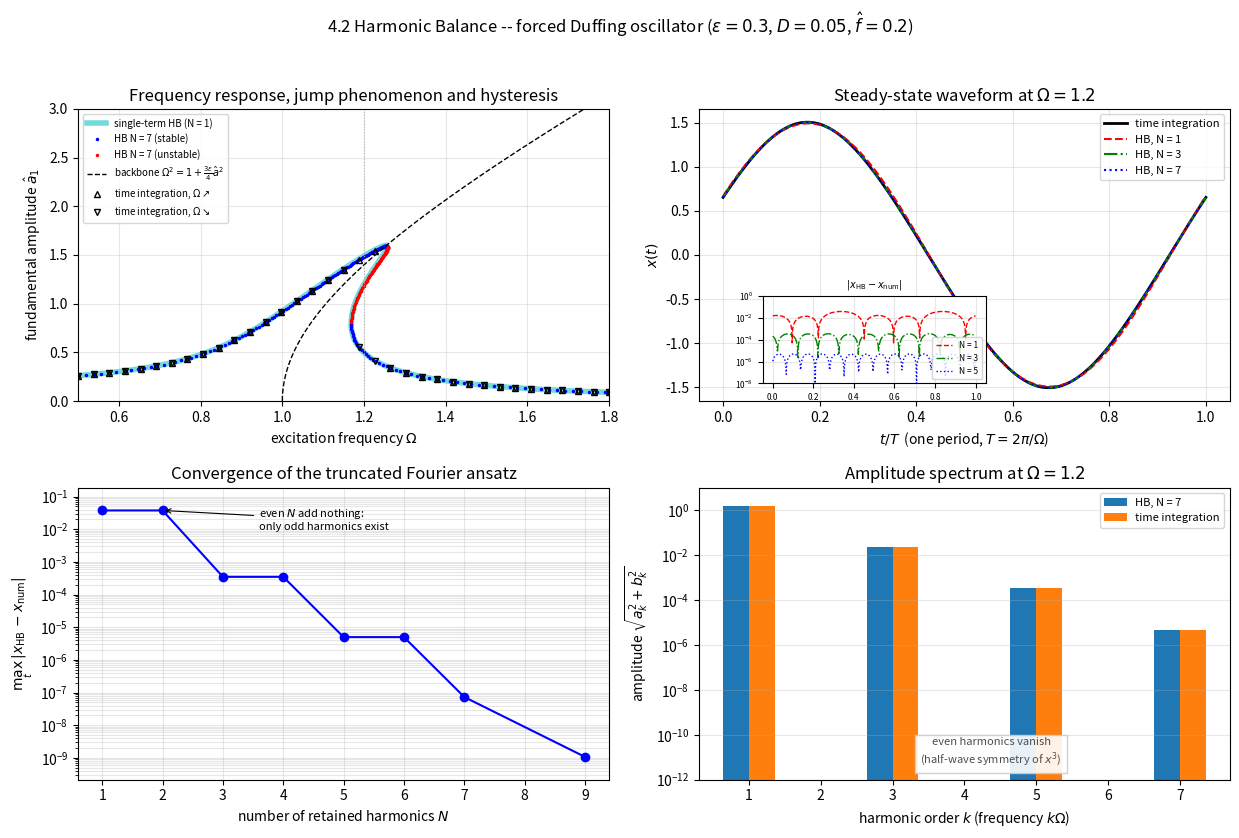

Write the Python code that produced this figure.
"""
4.2 Harmonic Balance
====================

Multi-term harmonic balance (HB) for the damped, harmonically forced Duffing
oscillator

    x'' + 2*D*x' + x + eps*x**3 = f_hat*cos(Omega*t)          (omega_0 = 1)

The steady-state periodic response is written as a truncated Fourier series

    x(t) = sum_{k=1..N} ( a_k*cos(k*Omega*t) + b_k*sin(k*Omega*t) ),

inserted into the equation of motion, and the residual is projected onto every
retained basis function (Galerkin projection).  The cubic force is *not*
expanded by hand: it is evaluated in the time domain on a sample of the period
and transformed back with an FFT.  This is the Alternating Frequency/Time (AFT)
method, so exactly the same code works for any other nonlinearity.

The script produces four panels:

  (1) Frequency response.  The single-term (N = 1) amplitude equation
      (1 - Om^2 + 3*eps/4*a^2)^2 + (2*D*Om)^2 = (f_hat/a)^2
      is solved exactly for Om(a) and gives the classical bent resonance curve
      with its two folds.  On top of it the N-harmonic branch obtained by
      pseudo-arclength continuation is drawn, together with the amplitude of
      the fundamental measured from brute-force time integration during an
      upward and a downward frequency sweep -- the sweeps show the jump
      phenomenon and the hysteresis loop.
  (2) Waveform on the upper branch at a fixed excitation frequency: HB with
      N = 1, 3 and 7 harmonics against the numerically integrated steady state.
      The N = 1 error is essentially the discarded 3*Omega component.
  (3) Convergence: maximum waveform error of the N-term HB solution with
      respect to the time integration, plotted over N (logarithmic axis).
      The error drops geometrically and stagnates at the integration accuracy.
  (4) Amplitude spectrum of the converged solution: only odd harmonics are
      present, because the cubic force preserves the half-wave symmetry, and
      the amplitudes decay by roughly one order of magnitude per odd harmonic.

Runtime is roughly ten seconds; the time-integration sweeps dominate it.
Increasing N_SWEEP or N_PERIODS_TRANSIENT makes the script noticeably slower.
"""

import numpy as np
import matplotlib.pyplot as plt
from scipy.integrate import solve_ivp
from scipy.optimize import root

# ----------------------------------------------------------------------
# Parameters -- change these to explore the model
# ----------------------------------------------------------------------
EPS = 0.3          # cubic stiffness coefficient (>0: hardening spring)
D = 0.05           # damping ratio (normalised, D << 1)
F_HAT = 0.2        # forcing amplitude
OM_MIN, OM_MAX = 0.5, 1.8   # frequency window of interest

N_HB = 7           # number of harmonics in the "converged" HB solution
N_LIST = [1, 2, 3, 4, 5, 6, 7, 9]   # truncation orders used in the study
N_AFT = 256        # time samples per period used by the AFT/FFT step

OM_WAVE = 1.20     # frequency for the waveform comparison (upper branch)

# time integration settings
N_PERIODS_TRANSIENT = 80    # periods discarded before the steady state is read
N_SWEEP = 35                # frequencies per sweep direction (drives the runtime)
RTOL, ATOL = 1e-9, 1e-11    # tolerances of the Runge-Kutta integrator
# the waveform used as the reference of the convergence study is integrated
# with much tighter tolerances, otherwise the integration error would mask the
# truncation error of the high-order HB solutions
RTOL_REF, ATOL_REF = 1e-13, 1e-14
N_PERIODS_REF = 300

# continuation settings
DS = 0.02          # arclength step
MAX_STEPS = 4000   # safety limit for the continuation loop


# ----------------------------------------------------------------------
# Harmonic balance with the AFT (Alternating Frequency/Time) method
# ----------------------------------------------------------------------
def hb_unpack(z):
    """Split the unknown vector z = [a_1, b_1, a_2, b_2, ...] into a, b."""
    return z[0::2], z[1::2]


def hb_waveform(z, om, t):
    """Evaluate the truncated Fourier series at the times t."""
    a, b = hb_unpack(z)
    k = np.arange(1, len(a) + 1)[:, None]
    ph = k * om * np.atleast_1d(t)[None, :]
    return (a[:, None] * np.cos(ph) + b[:, None] * np.sin(ph)).sum(axis=0)


def fourier_coeffs(g, n_harm):
    """Fourier cosine/sine coefficients of one period sampled at N_AFT points.

    g contains the samples of a periodic signal at theta = 2*pi*j/M.  The
    returned c[k], s[k] are the coefficients of cos(k*theta) and sin(k*theta)
    for k = 1..n_harm.  This is the "time -> frequency" half of the AFT step.
    """
    m = g.size
    gk = np.fft.rfft(g)[1:n_harm + 1]
    return 2.0 * gk.real / m, -2.0 * gk.imag / m


def hb_residual(z, om, n_harm):
    """Galerkin residual of the Duffing equation for the Fourier unknowns z.

    For every harmonic k the projections of
        x'' + 2*D*x' + x + eps*x^3 - f_hat*cos(Om*t)
    onto cos(k*Om*t) and sin(k*Om*t) must vanish.  The linear terms are
    differentiated analytically, the cubic force is evaluated in the time
    domain and transformed back (AFT), so no trigonometric expansion is needed.
    """
    a, b = hb_unpack(z)
    k = np.arange(1, n_harm + 1)

    # nonlinear force: frequency -> time -> nonlinearity -> frequency
    theta = 2.0 * np.pi * np.arange(N_AFT) / N_AFT
    ph = k[:, None] * theta[None, :]
    x = (a[:, None] * np.cos(ph) + b[:, None] * np.sin(ph)).sum(axis=0)
    c_nl, s_nl = fourier_coeffs(EPS * x ** 3, n_harm)

    lin = 1.0 - (k * om) ** 2          # inertia + linear stiffness
    res_cos = lin * a + 2.0 * D * om * k * b + c_nl
    res_sin = lin * b - 2.0 * D * om * k * a + s_nl
    res_cos[0] -= F_HAT                # forcing acts on the first cosine only

    out = np.empty_like(z)
    out[0::2] = res_cos
    out[1::2] = res_sin
    return out


def hb_solve(om, n_harm, guess):
    """Solve the HB equations at a fixed frequency, starting from `guess`.

    Convergence is judged by the residual itself, not by the solver flag: once
    the residual is at the round-off level the flag may report a stalled step
    even though the solution is perfectly converged.
    """
    sol = root(hb_residual, guess, args=(om, n_harm), method="hybr", tol=1e-13)
    ok = np.max(np.abs(hb_residual(sol.x, om, n_harm))) < 1e-10
    return sol.x, ok


def linear_guess(om, n_harm):
    """Initial guess from the linear frequency response (eps = 0)."""
    z = np.zeros(2 * n_harm)
    den = (1.0 - om ** 2) ** 2 + (2.0 * D * om) ** 2
    z[0] = F_HAT * (1.0 - om ** 2) / den
    z[1] = F_HAT * 2.0 * D * om / den
    return z


# ----------------------------------------------------------------------
# Pseudo-arclength continuation of the HB branch
# ----------------------------------------------------------------------
def continue_branch(n_harm, om_start, om_stop):
    """Trace the HB solution branch through the folds.

    The unknown vector is extended by the frequency, y = [z, Om].  A predictor
    step along the branch tangent plus a corrector that solves the HB equations
    together with the arclength constraint allows the continuation to pass the
    turning points, where a plain sweep in Om would fail.
    """
    z0, ok = hb_solve(om_start, n_harm, linear_guess(om_start, n_harm))
    if not ok:
        raise RuntimeError("continuation could not be started")
    dom = 1e-3
    z1, _ = hb_solve(om_start + dom, n_harm, z0)

    y_prev = np.append(z0, om_start)
    y_cur = np.append(z1, om_start + dom)
    ys = [y_prev, y_cur]

    for _ in range(MAX_STEPS):
        tang = y_cur - y_prev
        tang /= np.linalg.norm(tang)
        y_pred = y_cur + DS * tang

        def aug(y):
            r = hb_residual(y[:-1], y[-1], n_harm)
            return np.append(r, tang @ (y - y_cur) - DS)

        sol = root(aug, y_pred, method="hybr", tol=1e-12)
        if not sol.success:
            break
        y_prev, y_cur = y_cur, sol.x
        ys.append(y_cur)
        # stop once the branch has left the window on the high-frequency side
        if y_cur[-1] > om_stop and y_cur[-1] > y_prev[-1]:
            break
    return np.array(ys)


def fundamental_amplitude(z):
    """Amplitude sqrt(a_1^2 + b_1^2) of the fundamental harmonic."""
    return np.hypot(z[0], z[1])


def split_stability(om_branch):
    """Mark the segment between the two folds.

    Between the fold points the continuation runs backwards in Omega.  For the
    single-degree-of-freedom Duffing oscillator this middle segment is exactly
    the unstable branch (a rigorous check would use Floquet/Hill analysis of
    the periodic solution, see chapter 5.2).
    """
    going_up = np.diff(om_branch) > 0
    return np.append(going_up, going_up[-1])


# ----------------------------------------------------------------------
# Reference solution: direct time integration
# ----------------------------------------------------------------------
def duffing_rhs(t, y, om):
    """State-space form of the forced Duffing oscillator."""
    x, v = y
    return [v, -2.0 * D * v - x - EPS * x ** 3 + F_HAT * np.cos(om * t)]


def steady_state(om, y0, n_transient=N_PERIODS_TRANSIENT,
                 rtol=RTOL, atol=ATOL, n_samples=512):
    """Integrate away the transient and return one sampled period.

    Returns (t, x, y_end): the times and displacements of one period after the
    transient, plus the final state (used as the initial condition of the next
    frequency in a sweep, which is what produces the hysteresis).  The period
    is sampled at n_samples+1 equidistant points, so the last point repeats the
    first one and an FFT can use the first n_samples values.
    """
    period = 2.0 * np.pi / om
    t0 = n_transient * period
    t_out = t0 + np.linspace(0.0, period, n_samples + 1)
    sol = solve_ivp(duffing_rhs, [0.0, t_out[-1]], y0, args=(om,),
                    t_eval=t_out, rtol=rtol, atol=atol, method="DOP853")
    return sol.t, sol.y[0], sol.y[:, -1]


def measured_fundamental(t, x, om):
    """Amplitude of the cos/sin(Om*t) component of a sampled periodic signal."""
    # trapezoidal projection over exactly one period (t[-1] repeats t[0])
    w = np.ones_like(t)
    w[0] = w[-1] = 0.5
    tt = t - t[0]
    a = 2.0 / (len(t) - 1) * np.sum(w * x * np.cos(om * tt))
    b = 2.0 / (len(t) - 1) * np.sum(w * x * np.sin(om * tt))
    return np.hypot(a, b)


def frequency_sweep(om_values, y0):
    """Slow frequency sweep: each frequency starts from the previous state."""
    amps = []
    y = np.array(y0, dtype=float)
    for om in om_values:
        t, x, y = steady_state(om, y)
        amps.append(measured_fundamental(t, x, om))
    return np.array(amps)


# ----------------------------------------------------------------------
# Single-term amplitude equation, solved exactly for Omega(a)
# ----------------------------------------------------------------------
def single_term_curve(a_max=3.0, n=800):
    """Exact solution Om(a) of the N = 1 amplitude equation.

    With u = Om^2 and K = 1 + 3*eps/4*a^2 the amplitude equation
    (K - u)^2 + 4*D^2*u = (f_hat/a)^2 is a quadratic in u; both roots are
    kept, so the full multi-valued response curve is obtained.
    """
    a = np.linspace(1e-3, a_max, n)
    k_eff = 1.0 + 0.75 * EPS * a ** 2
    p = 4.0 * D ** 2 - 2.0 * k_eff
    q = k_eff ** 2 - (F_HAT / a) ** 2
    disc = p ** 2 - 4.0 * q
    ok = disc >= 0.0
    sq = np.sqrt(np.where(ok, disc, 0.0))
    u_lo, u_hi = (-p - sq) / 2.0, (-p + sq) / 2.0
    branch_lo = np.where(ok & (u_lo > 0), np.sqrt(np.abs(u_lo)), np.nan)
    branch_hi = np.where(ok & (u_hi > 0), np.sqrt(np.abs(u_hi)), np.nan)
    return a, branch_lo, branch_hi


# ----------------------------------------------------------------------
# Main
# ----------------------------------------------------------------------
def main():
    print("4.2 Harmonic Balance -- Duffing oscillator")
    print(f"    eps = {EPS}, D = {D}, f_hat = {F_HAT}\n")

    # --- (1) frequency response ---------------------------------------
    a_st, om_lo, om_hi = single_term_curve()

    branch = continue_branch(N_HB, OM_MIN, OM_MAX)
    om_br = branch[:, -1]
    a_br = np.array([fundamental_amplitude(y[:-1]) for y in branch])
    stable = split_stability(om_br)

    # fold points of the multi-harmonic branch
    turn = np.where(np.diff(np.sign(np.diff(om_br))) != 0)[0] + 1
    folds = [(om_br[i], a_br[i]) for i in turn]
    for om_f, a_f in folds:
        print(f"    fold point (N={N_HB}): Omega = {om_f:.4f}, a1 = {a_f:.4f}")

    om_up = np.linspace(OM_MIN, OM_MAX, N_SWEEP)
    amp_up = frequency_sweep(om_up, [0.0, 0.0])
    amp_down = frequency_sweep(om_up[::-1], [0.0, 0.0])
    om_down = om_up[::-1]

    # --- (2)/(3) waveform and convergence at OM_WAVE ------------------
    # start high to land on the large-amplitude branch
    t_w, x_w, _ = steady_state(OM_WAVE, [2.5, 0.0], n_transient=N_PERIODS_REF,
                               rtol=RTOL_REF, atol=ATOL_REF)
    a_num = measured_fundamental(t_w, x_w, OM_WAVE)
    print(f"\n    at Omega = {OM_WAVE}: time integration gives "
          f"a1 = {a_num:.4f}, max|x| = {np.max(np.abs(x_w)):.4f}")

    errors, waveforms = [], {}
    guess = None
    for n in N_LIST:
        g = np.zeros(2 * n)
        if guess is None:
            g[0] = a_num          # cosine-dominated start on the upper branch
        else:
            g[:min(len(guess), 2 * n)] = guess[:min(len(guess), 2 * n)]
        z, ok = hb_solve(OM_WAVE, n, g)
        if not ok:
            raise RuntimeError(f"HB solve failed for N = {n}")
        guess = z
        x_hb = hb_waveform(z, OM_WAVE, t_w)
        err = np.max(np.abs(x_hb - x_w))
        errors.append(err)
        waveforms[n] = x_hb
        print(f"    N = {n:2d}: a1 = {fundamental_amplitude(z):.6f}, "
              f"max waveform error = {err:.3e}")

    z_conv, _ = hb_solve(OM_WAVE, N_HB, guess[:2 * N_HB])
    a_k, b_k = hb_unpack(z_conv)
    harm = np.hypot(a_k, b_k)
    print("    harmonic amplitudes (N = %d): " % N_HB
          + ", ".join(f"{h:.3e}" for h in harm))

    # spectrum of the numerical steady state for comparison
    xf = np.fft.rfft(x_w[:-1]) * 2.0 / (len(x_w) - 1)
    harm_num = np.abs(xf[1:N_HB + 1])

    # --- plots ---------------------------------------------------------
    fig, axes = plt.subplots(2, 2, figsize=(12.5, 8.5))

    ax = axes[0, 0]
    # the N = 1 curve is drawn thick and in the background: it deviates from
    # the multi-harmonic branch only slightly, mainly near the upper fold
    ax.plot(om_lo, a_st, "c-", lw=4.0, alpha=0.55, zorder=1,
            label="single-term HB (N = 1)")
    ax.plot(om_hi, a_st, "c-", lw=4.0, alpha=0.55, zorder=1)
    ax.plot(om_br[stable], a_br[stable], "b.", ms=3,
            label=f"HB N = {N_HB} (stable)")
    ax.plot(om_br[~stable], a_br[~stable], "r.", ms=3,
            label=f"HB N = {N_HB} (unstable)")
    a_bb = np.linspace(0.0, 3.0, 200)
    ax.plot(np.sqrt(1.0 + 0.75 * EPS * a_bb ** 2), a_bb, "k--", lw=1.0,
            label=r"backbone $\Omega^2=1+\frac{3\varepsilon}{4}\hat a^2$")
    ax.plot(om_up, amp_up, "k^", ms=4, mfc="none",
            label=r"time integration, $\Omega\nearrow$")
    ax.plot(om_down, amp_down, "kv", ms=4, mfc="none",
            label=r"time integration, $\Omega\searrow$")
    ax.axvline(OM_WAVE, color="0.7", lw=0.8, ls=":")
    ax.set_xlim(OM_MIN, OM_MAX)
    ax.set_ylim(0.0, 3.0)
    ax.set_xlabel(r"excitation frequency $\Omega$")
    ax.set_ylabel(r"fundamental amplitude $\hat a_1$")
    ax.set_title("Frequency response, jump phenomenon and hysteresis")
    ax.legend(fontsize=7, loc="upper left")
    ax.grid(alpha=0.3)

    ax = axes[0, 1]
    tt = (t_w - t_w[0]) * OM_WAVE / (2.0 * np.pi)
    ax.plot(tt, x_w, "k-", lw=2.0, label="time integration")
    for n, style in zip([1, 3, 7], ["r--", "g-.", "b:"]):
        if n in waveforms:
            ax.plot(tt, waveforms[n], style, lw=1.5, label=f"HB, N = {n}")
    ax.set_xlabel(r"$t/T$  (one period, $T=2\pi/\Omega$)")
    ax.set_ylabel(r"$x(t)$")
    ax.set_title(rf"Steady-state waveform at $\Omega = {OM_WAVE}$")
    ax.legend(fontsize=8, loc="upper right")
    ax.grid(alpha=0.3)
    # the truncation error is far too small to be seen in the waveform itself,
    # so the deviation is shown separately in an inset
    axin = ax.inset_axes((0.12, 0.06, 0.42, 0.30))
    for n, style in zip([1, 3, 5], ["r--", "g-.", "b:"]):
        axin.semilogy(tt, np.abs(waveforms[n] - x_w) + 1e-16, style, lw=1.0,
                      label=f"N = {n}")
    axin.set_ylim(1e-8, 1.0)
    axin.set_title(r"$|x_{\rm HB}-x_{\rm num}|$", fontsize=7)
    axin.tick_params(labelsize=6)
    axin.legend(fontsize=6)
    axin.grid(alpha=0.3)

    ax = axes[1, 0]
    ax.semilogy(N_LIST, errors, "bo-")
    ax.set_xlabel("number of retained harmonics $N$")
    ax.set_ylabel(r"$\max_t\,|x_{\rm HB}-x_{\rm num}|$")
    ax.set_title("Convergence of the truncated Fourier ansatz")
    ax.grid(alpha=0.3, which="both")
    ax.annotate("even $N$ add nothing:\nonly odd harmonics exist",
                xy=(2, errors[1]), xytext=(3.6, errors[0] * 0.25),
                fontsize=8, arrowprops=dict(arrowstyle="->", lw=0.8))
    ax.set_ylim(min(errors) * 0.2, max(errors) * 5.0)

    ax = axes[1, 1]
    ks = np.arange(1, N_HB + 1)
    floor = 1e-16
    ax.bar(ks - 0.18, np.maximum(harm, floor), width=0.36,
           label=f"HB, N = {N_HB}")
    ax.bar(ks + 0.18, np.maximum(harm_num, floor), width=0.36,
           label="time integration")
    ax.set_yscale("log")
    ax.set_ylim(1e-12, 10.0)
    ax.set_xticks(ks)
    ax.set_xlabel(r"harmonic order $k$ (frequency $k\Omega$)")
    ax.set_ylabel(r"amplitude $\sqrt{a_k^2+b_k^2}$")
    ax.set_title(rf"Amplitude spectrum at $\Omega = {OM_WAVE}$")
    ax.text(0.55, 0.06, "even harmonics vanish\n(half-wave symmetry of $x^3$)",
            transform=ax.transAxes, ha="center", fontsize=8, color="0.3",
            bbox=dict(fc="white", ec="0.8", alpha=0.9))
    ax.legend(fontsize=8)
    ax.grid(alpha=0.3, axis="y", which="both")

    fig.suptitle("4.2 Harmonic Balance -- forced Duffing oscillator "
                 rf"($\varepsilon={EPS}$, $D={D}$, $\hat f={F_HAT}$)")
    fig.tight_layout(rect=(0, 0, 1, 0.96))
    plt.show()


if __name__ == "__main__":
    main()
